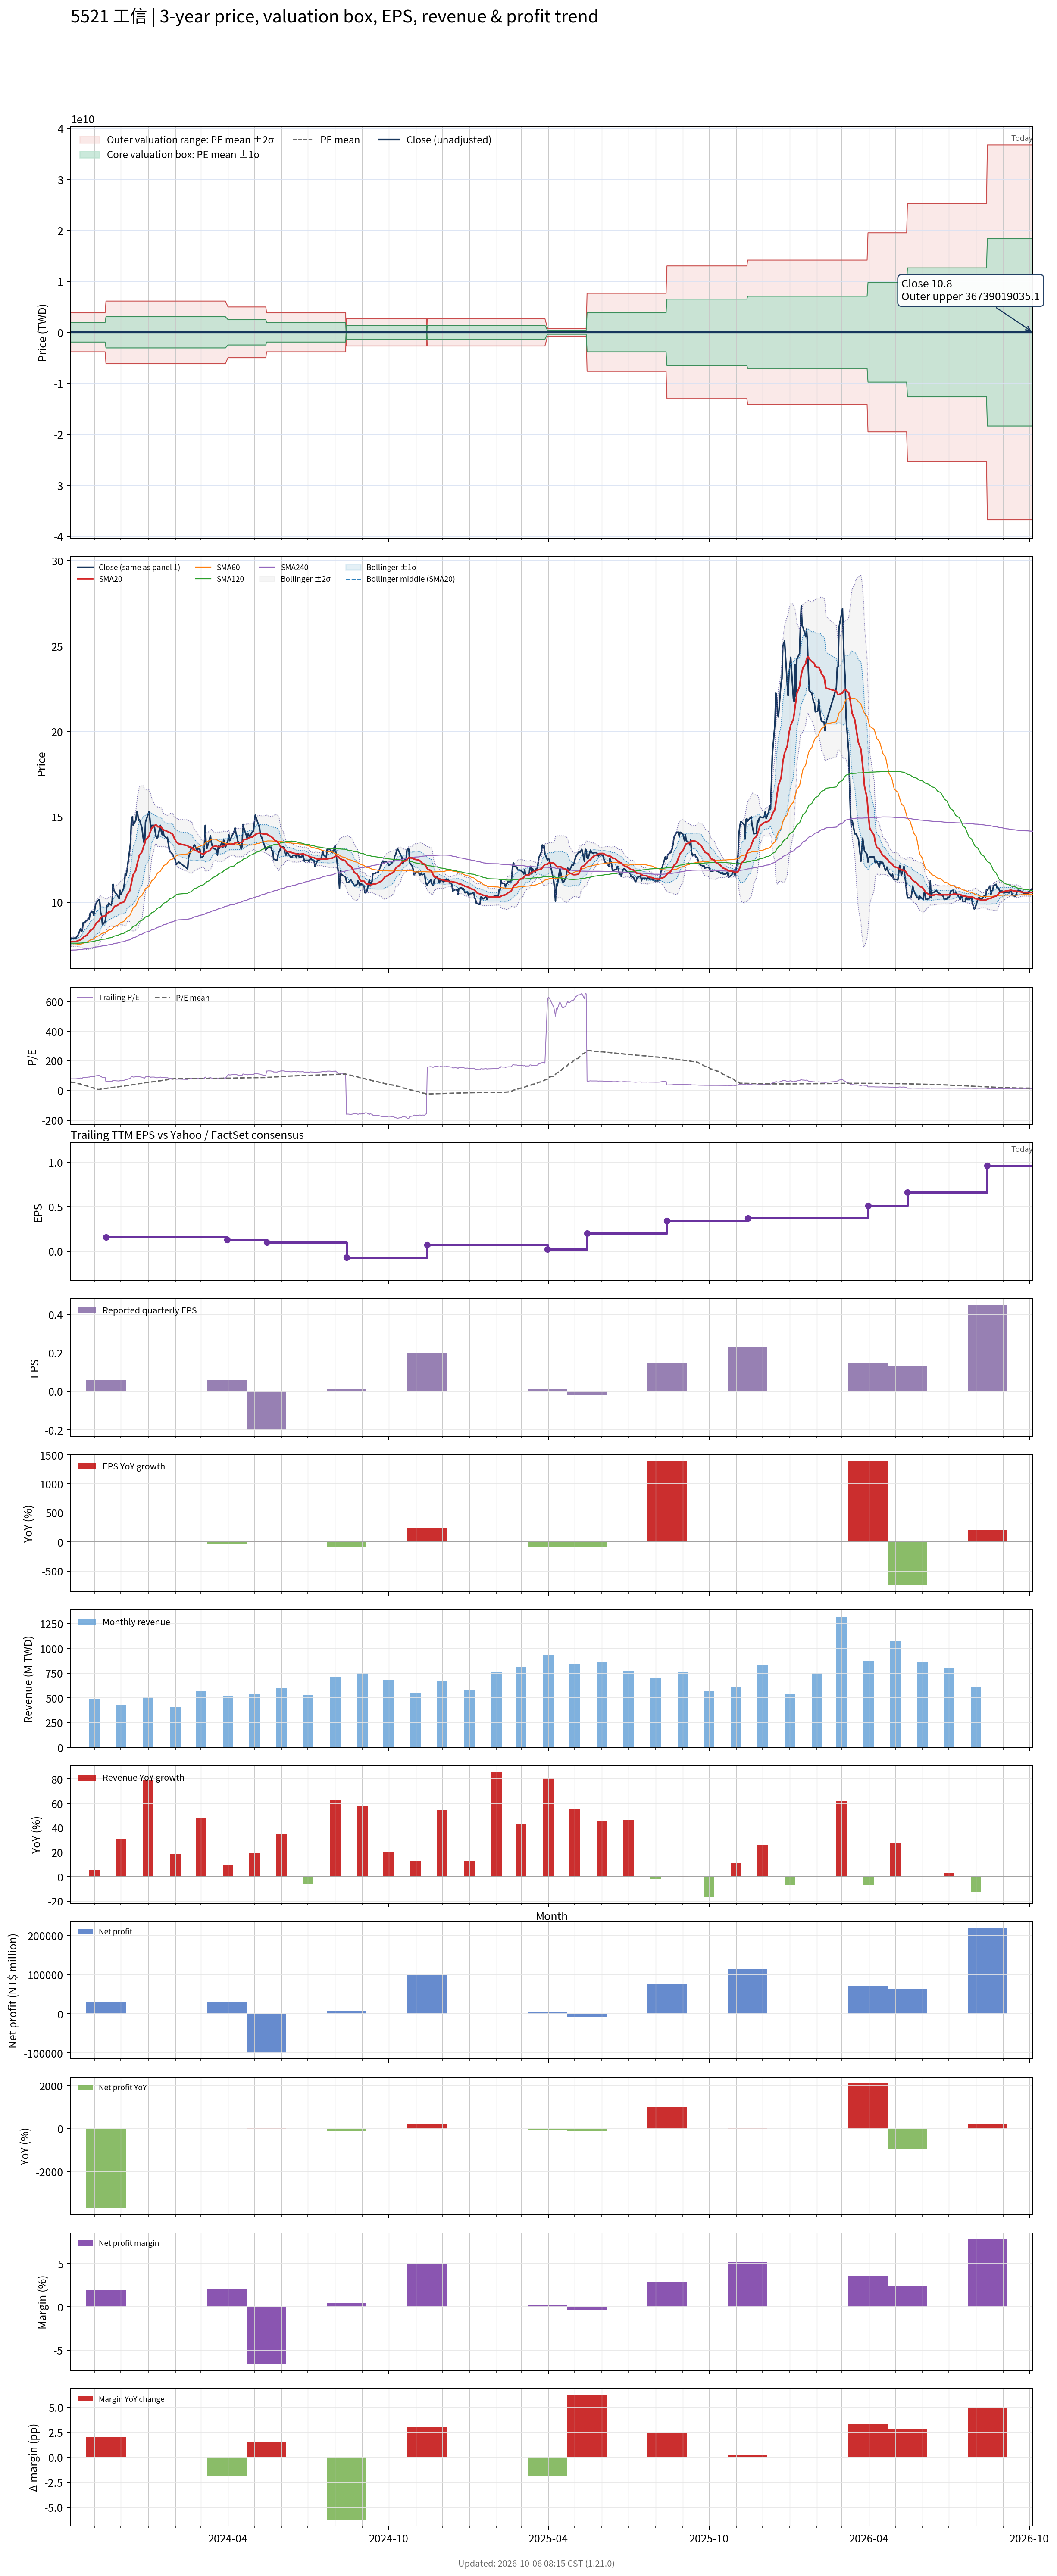

Data behind this chart, as committed beside it:
# chart-version: skill-stock-dynamic-val…
date, close, available_date, period_end, eps, ttm_eps, pe, pe_mean, pe_std, price_m2, price_m1, price_mean, price_p1, price_p2, forward_eps, forward_pe, forward_pe_mean, forward_pe_std, forward_price_m2, forward_price_m1, forward_price_mean, forward_price_p1, forward_price_p2, sma20
2023-10-05, 7.9, 2023-08-14, 2023-06-30, 0.18, 0.1, 79, 57.55, 19134905740, -3826981142, -1913490568, 5.755, 1913490580, 3826981154, , , , , , , , , , 7.681
2023-10-06, 7.88, 2023-08-14, 2023-06-30, 0.18, 0.1, 78.8, 54.86, 19134905740, -3826981142, -1913490568, 5.486, 1913490579, 3826981153, , , , , , , , , , 7.686
2023-10-11, 7.9, 2023-08-14, 2023-06-30, 0.18, 0.1, 79, 52.13, 19134905740, -3826981143, -1913490569, 5.213, 1913490579, 3826981153, , , , , , , , , , 7.692
2023-10-12, 8, 2023-08-14, 2023-06-30, 0.18, 0.1, 80, 49.42, 19134905740, -3826981143, -1913490569, 4.942, 1913490579, 3826981153, , , , , , , , , , 7.718
2023-10-13, 8.05, 2023-08-14, 2023-06-30, 0.18, 0.1, 80.5, 46.76, 19134905740, -3826981143, -1913490569, 4.676, 1913490579, 3826981153, , , , , , , , , , 7.74
2023-10-16, 8.43, 2023-08-14, 2023-06-30, 0.18, 0.1, 84.3, 44.22, 19134905740, -3826981144, -1913490570, 4.422, 1913490578, 3826981152, , , , , , , , , , 7.784
2023-10-17, 8.29, 2023-08-14, 2023-06-30, 0.18, 0.1, 82.9, 41.68, 19134905740, -3826981144, -1913490570, 4.168, 1913490578, 3826981152, , , , , , , , , , 7.821
2023-10-18, 8.33, 2023-08-14, 2023-06-30, 0.18, 0.1, 83.3, 39.08, 19134905740, -3826981144, -1913490570, 3.908, 1913490578, 3826981152, , , , , , , , , , 7.859
2023-10-19, 8.8, 2023-08-14, 2023-06-30, 0.18, 0.1, 88, 36.56, 19134905740, -3826981144, -1913490570, 3.656, 1913490578, 3826981152, , , , , , , , , , 7.923
2023-10-20, 8.77, 2023-08-14, 2023-06-30, 0.18, 0.1, 87.7, 33.98, 19134905740, -3826981145, -1913490571, 3.398, 1913490577, 3826981151, , , , , , , , , , 7.981
2023-10-23, 8.93, 2023-08-14, 2023-06-30, 0.18, 0.1, 89.3, 31.43, 19134905740, -3826981145, -1913490571, 3.143, 1913490577, 3826981151, , , , , , , , , , 8.048
2023-10-24, 8.97, 2023-08-14, 2023-06-30, 0.18, 0.1, 89.7, 28.87, 19134905740, -3826981145, -1913490571, 2.887, 1913490577, 3826981151, , , , , , , , , , 8.118
2023-10-25, 9.07, 2023-08-14, 2023-06-30, 0.18, 0.1, 90.7, 26.34, 19134905740, -3826981145, -1913490571, 2.634, 1913490577, 3826981151, , , , , , , , , , 8.189
2023-10-26, 9.02, 2023-08-14, 2023-06-30, 0.18, 0.1, 90.2, 23.81, 19134905740, -3826981146, -1913490572, 2.381, 1913490576, 3826981150, , , , , , , , , , 8.253
2023-10-27, 9.36, 2023-08-14, 2023-06-30, 0.18, 0.1, 93.6, 21.32, 19134905740, -3826981146, -1913490572, 2.132, 1913490576, 3826981150, , , , , , , , , , 8.335
2023-10-30, 9.47, 2023-08-14, 2023-06-30, 0.18, 0.1, 94.7, 18.87, 19134905740, -3826981146, -1913490572, 1.887, 1913490576, 3826981150, , , , , , , , , , 8.423
2023-10-31, 9.22, 2023-08-14, 2023-06-30, 0.18, 0.1, 92.2, 16.36, 19134905740, -3826981146, -1913490572, 1.636, 1913490576, 3826981150, , , , , , , , , , 8.498
2023-11-01, 9.5, 2023-08-14, 2023-06-30, 0.18, 0.1, 95, 13.88, 19134905740, -3826981147, -1913490573, 1.388, 1913490575, 3826981149, , , , , , , , , , 8.582
2023-11-02, 9.84, 2023-08-14, 2023-06-30, 0.18, 0.1, 98.4, 11.47, 19134905740, -3826981147, -1913490573, 1.147, 1913490575, 3826981149, , , , , , , , , , 8.681
2023-11-03, 9.96, 2023-08-14, 2023-06-30, 0.18, 0.1, 99.6, 9.079, 19134905740, -3826981147, -1913490573, 0.9079, 1913490575, 3826981149, , , , , , , , , , 8.784
2023-11-06, 10.15, 2023-08-14, 2023-06-30, 0.18, 0.1, 101.5, 6.721, 19134905740, -3826981147, -1913490573, 0.6721, 1913490575, 3826981149, , , , , , , , , , 8.897
2023-11-07, 10, 2023-08-14, 2023-06-30, 0.18, 0.1, 100, 8.075, 19134905740, -3826981147, -1913490573, 0.8075, 1913490575, 3826981149, , , , , , , , , , 9.003
2023-11-08, 9.38, 2023-08-14, 2023-06-30, 0.18, 0.1, 93.8, 9.382, 19134905740, -3826981147, -1913490573, 0.9382, 1913490575, 3826981149, , , , , , , , , , 9.077
2023-11-09, 9.22, 2023-08-14, 2023-06-30, 0.18, 0.1, 92.2, 10.68, 19134905740, -3826981147, -1913490573, 1.068, 1913490575, 3826981149, , , , , , , , , , 9.138
2023-11-10, 8.67, 2023-08-14, 2023-06-30, 0.18, 0.1, 86.7, 11.94, 19134905740, -3826981147, -1913490573, 1.194, 1913490575, 3826981149, , , , , , , , , , 9.169
2023-11-13, 8.85, 2023-08-14, 2023-06-30, 0.18, 0.1, 88.5, 13.21, 19134905740, -3826981147, -1913490573, 1.321, 1913490575, 3826981149, , , , , , , , , , 9.19
2023-11-14, 9.18, 2023-11-14, 2023-09-30, 0.06, 0.16, 57.38, 14.22, 19134905740, -6123169834, -3061584916, 2.275, 3061584921, 6123169839, , , , , , , , , , 9.235
2023-11-15, 9.8, 2023-11-14, 2023-09-30, 0.06, 0.16, 61.25, 15.26, 19134905740, -6123169834, -3061584916, 2.442, 3061584921, 6123169839, , , , , , , , , , 9.308
2023-11-16, 9.75, 2023-11-14, 2023-09-30, 0.06, 0.16, 60.94, 16.3, 19134905740, -6123169834, -3061584916, 2.609, 3061584921, 6123169839, , , , , , , , , , 9.355
2023-11-17, 9.94, 2023-11-14, 2023-09-30, 0.06, 0.16, 62.12, 17.36, 19134905740, -6123169834, -3061584916, 2.777, 3061584921, 6123169839, , , , , , , , , , 9.414
2023-11-20, 9.83, 2023-11-14, 2023-09-30, 0.06, 0.16, 61.44, 18.4, 19134905740, -6123169834, -3061584915, 2.943, 3061584921, 6123169840, , , , , , , , , , 9.459
2023-11-21, 10.05, 2023-11-14, 2023-09-30, 0.06, 0.16, 62.81, 19.44, 19134905740, -6123169834, -3061584915, 3.111, 3061584921, 6123169840, , , , , , , , , , 9.513
2023-11-22, 11.05, 2023-11-14, 2023-09-30, 0.06, 0.16, 69.06, 20.54, 19134905740, -6123169833, -3061584915, 3.286, 3061584922, 6123169840, , , , , , , , , , 9.612
2023-11-23, 10.7, 2023-11-14, 2023-09-30, 0.06, 0.16, 66.88, 21.62, 19134905740, -6123169833, -3061584915, 3.459, 3061584922, 6123169840, , , , , , , , , , 9.696
2023-11-24, 10.6, 2023-11-14, 2023-09-30, 0.06, 0.16, 66.25, 22.7, 19134905740, -6123169833, -3061584915, 3.632, 3061584922, 6123169840, , , , , , , , , , 9.758
2023-11-27, 10.4, 2023-11-14, 2023-09-30, 0.06, 0.16, 65, 23.76, 19134905740, -6123169833, -3061584915, 3.802, 3061584922, 6123169840, , , , , , , , , , 9.805
2023-11-28, 10.3, 2023-11-14, 2023-09-30, 0.06, 0.16, 64.38, 24.83, 19134905740, -6123169833, -3061584914, 3.972, 3061584922, 6123169841, , , , , , , , , , 9.858
2023-11-29, 10.2, 2023-11-14, 2023-09-30, 0.06, 0.16, 63.75, 25.89, 19134905740, -6123169833, -3061584914, 4.143, 3061584922, 6123169841, , , , , , , , , , 9.893
2023-11-30, 10.7, 2023-11-14, 2023-09-30, 0.06, 0.16, 66.88, 26.98, 19134905740, -6123169832, -3061584914, 4.317, 3061584923, 6123169841, , , , , , , , , , 9.937
2023-12-01, 10.45, 2023-11-14, 2023-09-30, 0.06, 0.16, 65.31, 28.05, 19134905740, -6123169832, -3061584914, 4.489, 3061584923, 6123169841, , , , , , , , , , 9.961
2023-12-04, 10.8, 2023-11-14, 2023-09-30, 0.06, 0.16, 67.5, 29.14, 19134905740, -6123169832, -3061584914, 4.663, 3061584923, 6123169841, , , , , , , , , , 9.993
2023-12-05, 11.1, 2023-11-14, 2023-09-30, 0.06, 0.16, 69.38, 30.25, 19134905740, -6123169832, -3061584914, 4.839, 3061584923, 6123169842, , , , , , , , , , 10.05
2023-12-06, 11.7, 2023-11-14, 2023-09-30, 0.06, 0.16, 73.12, 31.38, 19134905740, -6123169832, -3061584913, 5.021, 3061584923, 6123169842, , , , , , , , , , 10.16
2023-12-07, 11.55, 2023-11-14, 2023-09-30, 0.06, 0.16, 72.19, 32.5, 19134905740, -6123169831, -3061584913, 5.199, 3061584924, 6123169842, , , , , , , , , , 10.28
2023-12-08, 11.9, 2023-11-14, 2023-09-30, 0.06, 0.16, 74.38, 33.63, 19134905740, -6123169831, -3061584913, 5.381, 3061584924, 6123169842, , , , , , , , , , 10.44
2023-12-11, 13.05, 2023-11-14, 2023-09-30, 0.06, 0.16, 81.56, 34.84, 19134905740, -6123169831, -3061584913, 5.574, 3061584924, 6123169842, , , , , , , , , , 10.65
2023-12-12, 13.5, 2023-11-14, 2023-09-30, 0.06, 0.16, 84.38, 36.07, 19134905740, -6123169831, -3061584913, 5.771, 3061584924, 6123169842, , , , , , , , , , 10.87
2023-12-13, 14.85, 2023-11-14, 2023-09-30, 0.06, 0.16, 92.81, 37.37, 19134905740, -6123169831, -3061584912, 5.98, 3061584924, 6123169843, , , , , , , , , , 11.12
2023-12-14, 15, 2023-11-14, 2023-09-30, 0.06, 0.16, 93.75, 38.68, 19134905740, -6123169830, -3061584912, 6.189, 3061584925, 6123169843, , , , , , , , , , 11.38
2023-12-15, 14.5, 2023-11-14, 2023-09-30, 0.06, 0.16, 90.62, 39.97, 19134905740, -6123169830, -3061584912, 6.396, 3061584925, 6123169843, , , , , , , , , , 11.61
2023-12-18, 14.8, 2023-11-14, 2023-09-30, 0.06, 0.16, 92.5, 41.28, 19134905740, -6123169830, -3061584912, 6.605, 3061584925, 6123169843, , , , , , , , , , 11.86
2023-12-19, 15.3, 2023-11-14, 2023-09-30, 0.06, 0.16, 95.62, 42.62, 19134905740, -6123169830, -3061584912, 6.819, 3061584925, 6123169844, , , , , , , , , , 12.12
2023-12-20, 15.2, 2023-11-14, 2023-09-30, 0.06, 0.16, 95, 43.96, 19134905740, -6123169830, -3061584911, 7.034, 3061584925, 6123169844, , , , , , , , , , 12.33
2023-12-21, 14.8, 2023-11-14, 2023-09-30, 0.06, 0.16, 92.5, 45.28, 19134905740, -6123169829, -3061584911, 7.245, 3061584926, 6123169844, , , , , , , , , , 12.54
2023-12-22, 14.85, 2023-11-14, 2023-09-30, 0.06, 0.16, 92.81, 46.6, 19134905740, -6123169829, -3061584911, 7.456, 3061584926, 6123169844, , , , , , , , , , 12.75
2023-12-25, 14.35, 2023-11-14, 2023-09-30, 0.06, 0.16, 89.69, 47.88, 19134905740, -6123169829, -3061584911, 7.661, 3061584926, 6123169844, , , , , , , , , , 12.95
2023-12-26, 13.9, 2023-11-14, 2023-09-30, 0.06, 0.16, 86.88, 49.14, 19134905740, -6123169829, -3061584910, 7.862, 3061584926, 6123169845, , , , , , , , , , 13.12
2023-12-27, 13.55, 2023-11-14, 2023-09-30, 0.06, 0.16, 84.69, 50.38, 19134905740, -6123169829, -3061584910, 8.061, 3061584926, 6123169845, , , , , , , , , , 13.29
2023-12-28, 13.4, 2023-11-14, 2023-09-30, 0.06, 0.16, 83.75, 51.61, 19134905740, -6123169828, -3061584910, 8.257, 3061584927, 6123169845, , , , , , , , , , 13.43
... 668 more rows
